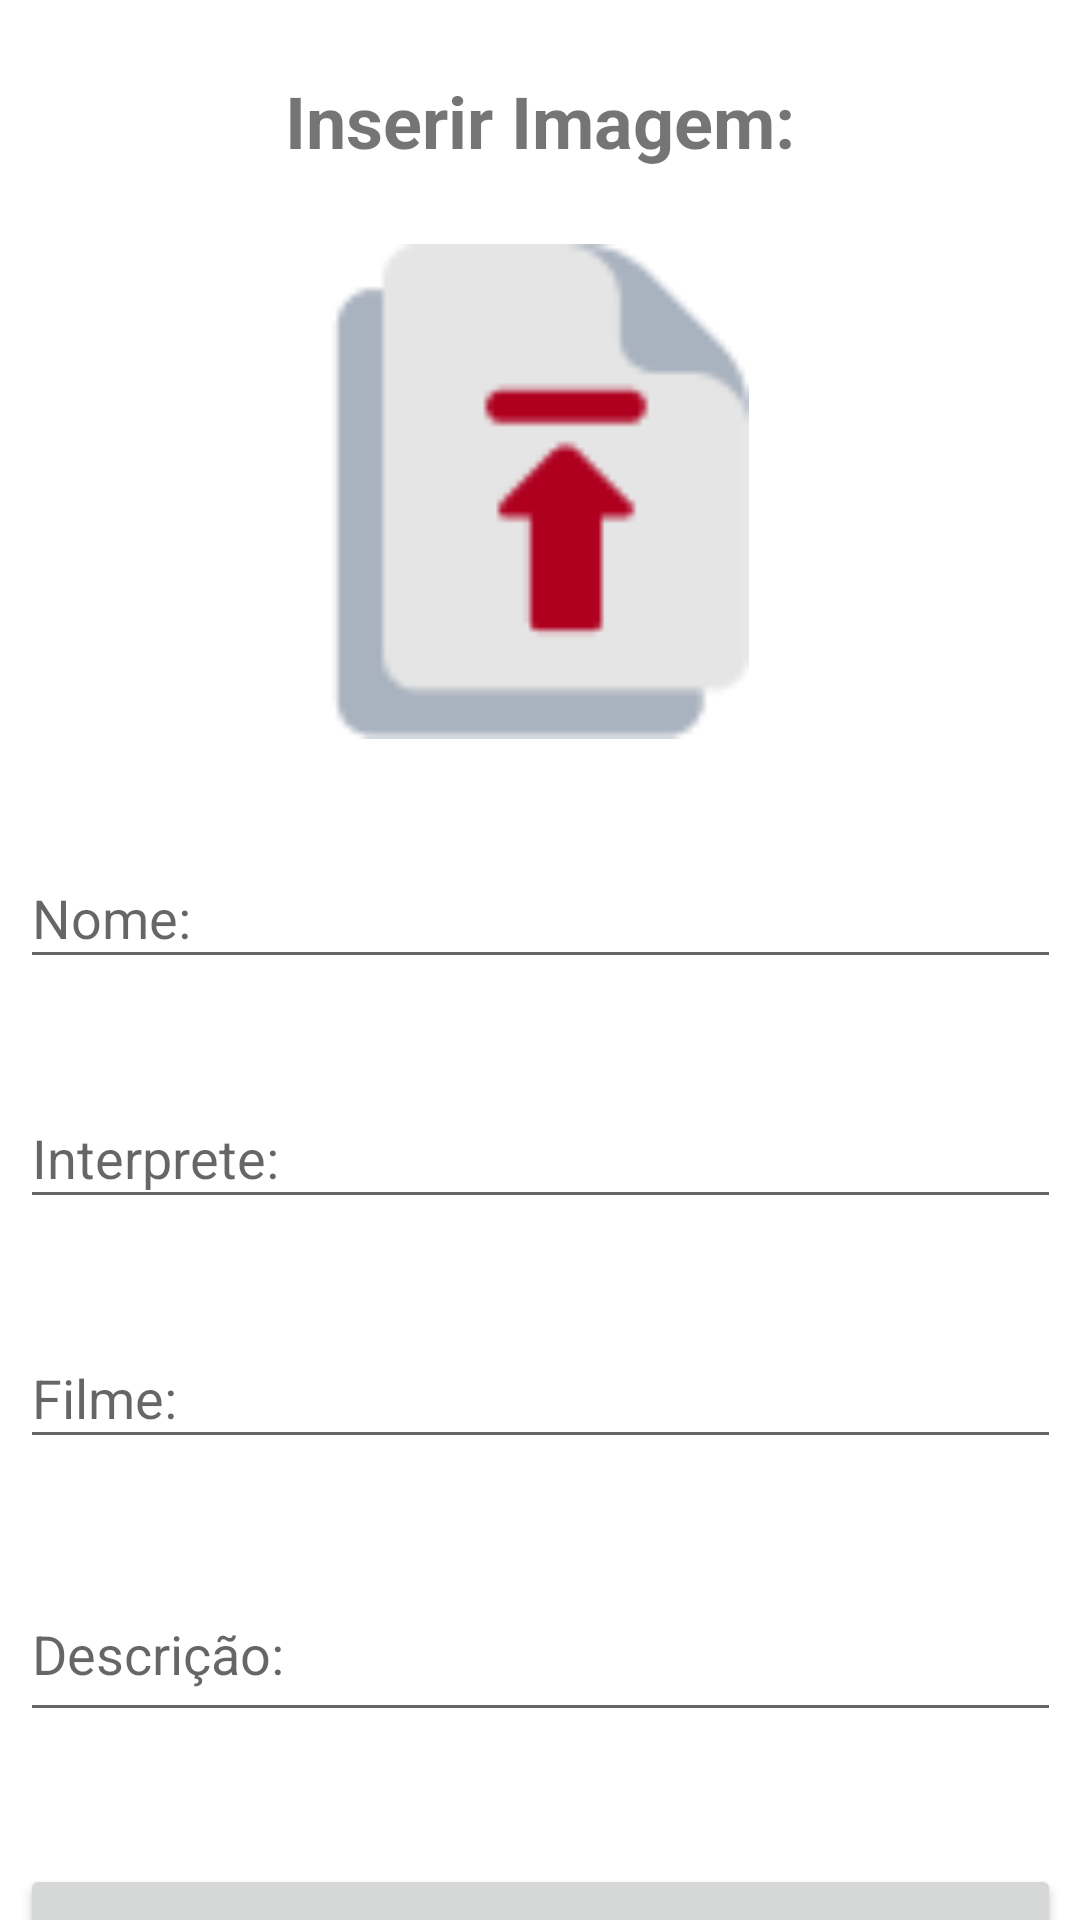

Android layout source for this screen:
<!-- AndroidManifest.xml: application theme Theme.MinhaProva2 -->
<!-- res/layout/fragment_altera.xml -->
<?xml version="1.0" encoding="utf-8"?>
<layout xmlns:android="http://schemas.android.com/apk/res/android"
    xmlns:app="http://schemas.android.com/apk/res-auto"
    xmlns:tools="http://schemas.android.com/tools"
    android:backgroundTint="@color/white">

    <androidx.constraintlayout.widget.ConstraintLayout
        android:layout_width="match_parent"
        android:layout_height="match_parent">

        <TextView
            android:id="@+id/textViewInserirImagem"
            android:layout_width="wrap_content"
            android:layout_height="wrap_content"
            android:text="Inserir Imagem:"
            android:textSize="24sp"
            android:textStyle="bold"
            app:layout_constraintBottom_toTopOf="@+id/imageView"
            app:layout_constraintEnd_toEndOf="parent"
            app:layout_constraintStart_toStartOf="parent"
            app:layout_constraintTop_toTopOf="parent"
            app:layout_constraintVertical_bias="0.487" />

        <ImageView
            android:id="@+id/imageView"
            android:layout_width="155dp"
            android:layout_height="165dp"
            android:src="@drawable/upload_imagem"
            app:layout_constraintBottom_toBottomOf="parent"
            app:layout_constraintEnd_toEndOf="parent"
            app:layout_constraintStart_toStartOf="parent"
            app:layout_constraintTop_toTopOf="parent"
            app:layout_constraintVertical_bias="0.171" />

        <EditText
            android:id="@+id/editTextTextNome"
            android:layout_width="347dp"
            android:layout_height="44dp"
            android:layout_marginTop="36dp"
            android:ems="10"
            android:hint="@string/nome"
            android:inputType="textPersonName"
            app:layout_constraintEnd_toEndOf="parent"
            app:layout_constraintStart_toStartOf="parent"
            app:layout_constraintTop_toBottomOf="@+id/imageView" />

        <EditText
            android:id="@+id/editTextTextInterprete"
            android:layout_width="347dp"
            android:layout_height="44dp"
            android:layout_marginTop="36dp"
            android:ems="10"
            android:hint="@string/interprete"
            android:inputType="textPersonName"
            app:layout_constraintEnd_toEndOf="parent"
            app:layout_constraintStart_toStartOf="parent"
            app:layout_constraintTop_toBottomOf="@+id/editTextTextNome" />

        <EditText
            android:id="@+id/editTextTextFilme"
            android:layout_width="347dp"
            android:layout_height="44dp"
            android:layout_marginTop="36dp"
            android:ems="10"
            android:hint="@string/filme"
            android:inputType="textPersonName"
            app:layout_constraintEnd_toEndOf="parent"
            app:layout_constraintStart_toStartOf="parent"
            app:layout_constraintTop_toBottomOf="@+id/editTextTextInterprete" />

        <EditText
            android:id="@+id/editTextTextDescricao"
            android:layout_width="347dp"
            android:layout_height="55dp"
            android:layout_marginTop="36dp"
            android:ems="10"
            android:hint="@string/descri_o"
            android:inputType="textMultiLine"
            app:layout_constraintEnd_toEndOf="parent"
            app:layout_constraintStart_toStartOf="parent"
            app:layout_constraintTop_toBottomOf="@+id/editTextTextFilme" />

        <Button
            android:id="@+id/buttonCadastrar"
            android:layout_width="347dp"
            android:layout_height="60dp"
            android:layout_marginTop="44dp"
            android:text="@string/alterar"
            app:layout_constraintEnd_toEndOf="parent"
            app:layout_constraintStart_toStartOf="parent"
            app:layout_constraintTop_toBottomOf="@+id/editTextTextDescricao" />
    </androidx.constraintlayout.widget.ConstraintLayout>
</layout>
<!-- resources referenced by this layout -->
<resources>
  <!-- drawable upload_imagem: png bitmap (drawable, 1287 bytes) -->
  <string name="alterar">alterar</string>
  <string name="descri_o">Descrição:</string>
  <string name="filme">Filme:</string>
  <string name="interprete">Interprete:</string>
  <string name="nome">Nome:</string>
  <style name="Theme.MinhaProva2" parent="Theme.MaterialComponents.DayNight.DarkActionBar">
          
          <item name="colorPrimary">@color/design_default_color_error</item>
          <item name="colorPrimaryVariant">@color/black</item>
          <item name="colorOnPrimary">@color/white</item>
          
          <item name="colorSecondary">@color/teal_200</item>
          <item name="colorSecondaryVariant">@color/teal_700</item>
          <item name="colorOnSecondary">@color/design_default_color_error</item>
          
          <item name="android:statusBarColor" tools:targetApi="l">?attr/colorPrimaryVariant</item>
          
      </style>
  <!-- not gathered from this repository: default colours our renderer supplied (Android Studio template values) -->
  <color name="teal_200">#FF03DAC5</color>
  <color name="teal_700">#FF018786</color>
  <color name="black">#FF000000</color>
  <color name="white">#FFFFFFFF</color>
</resources>
